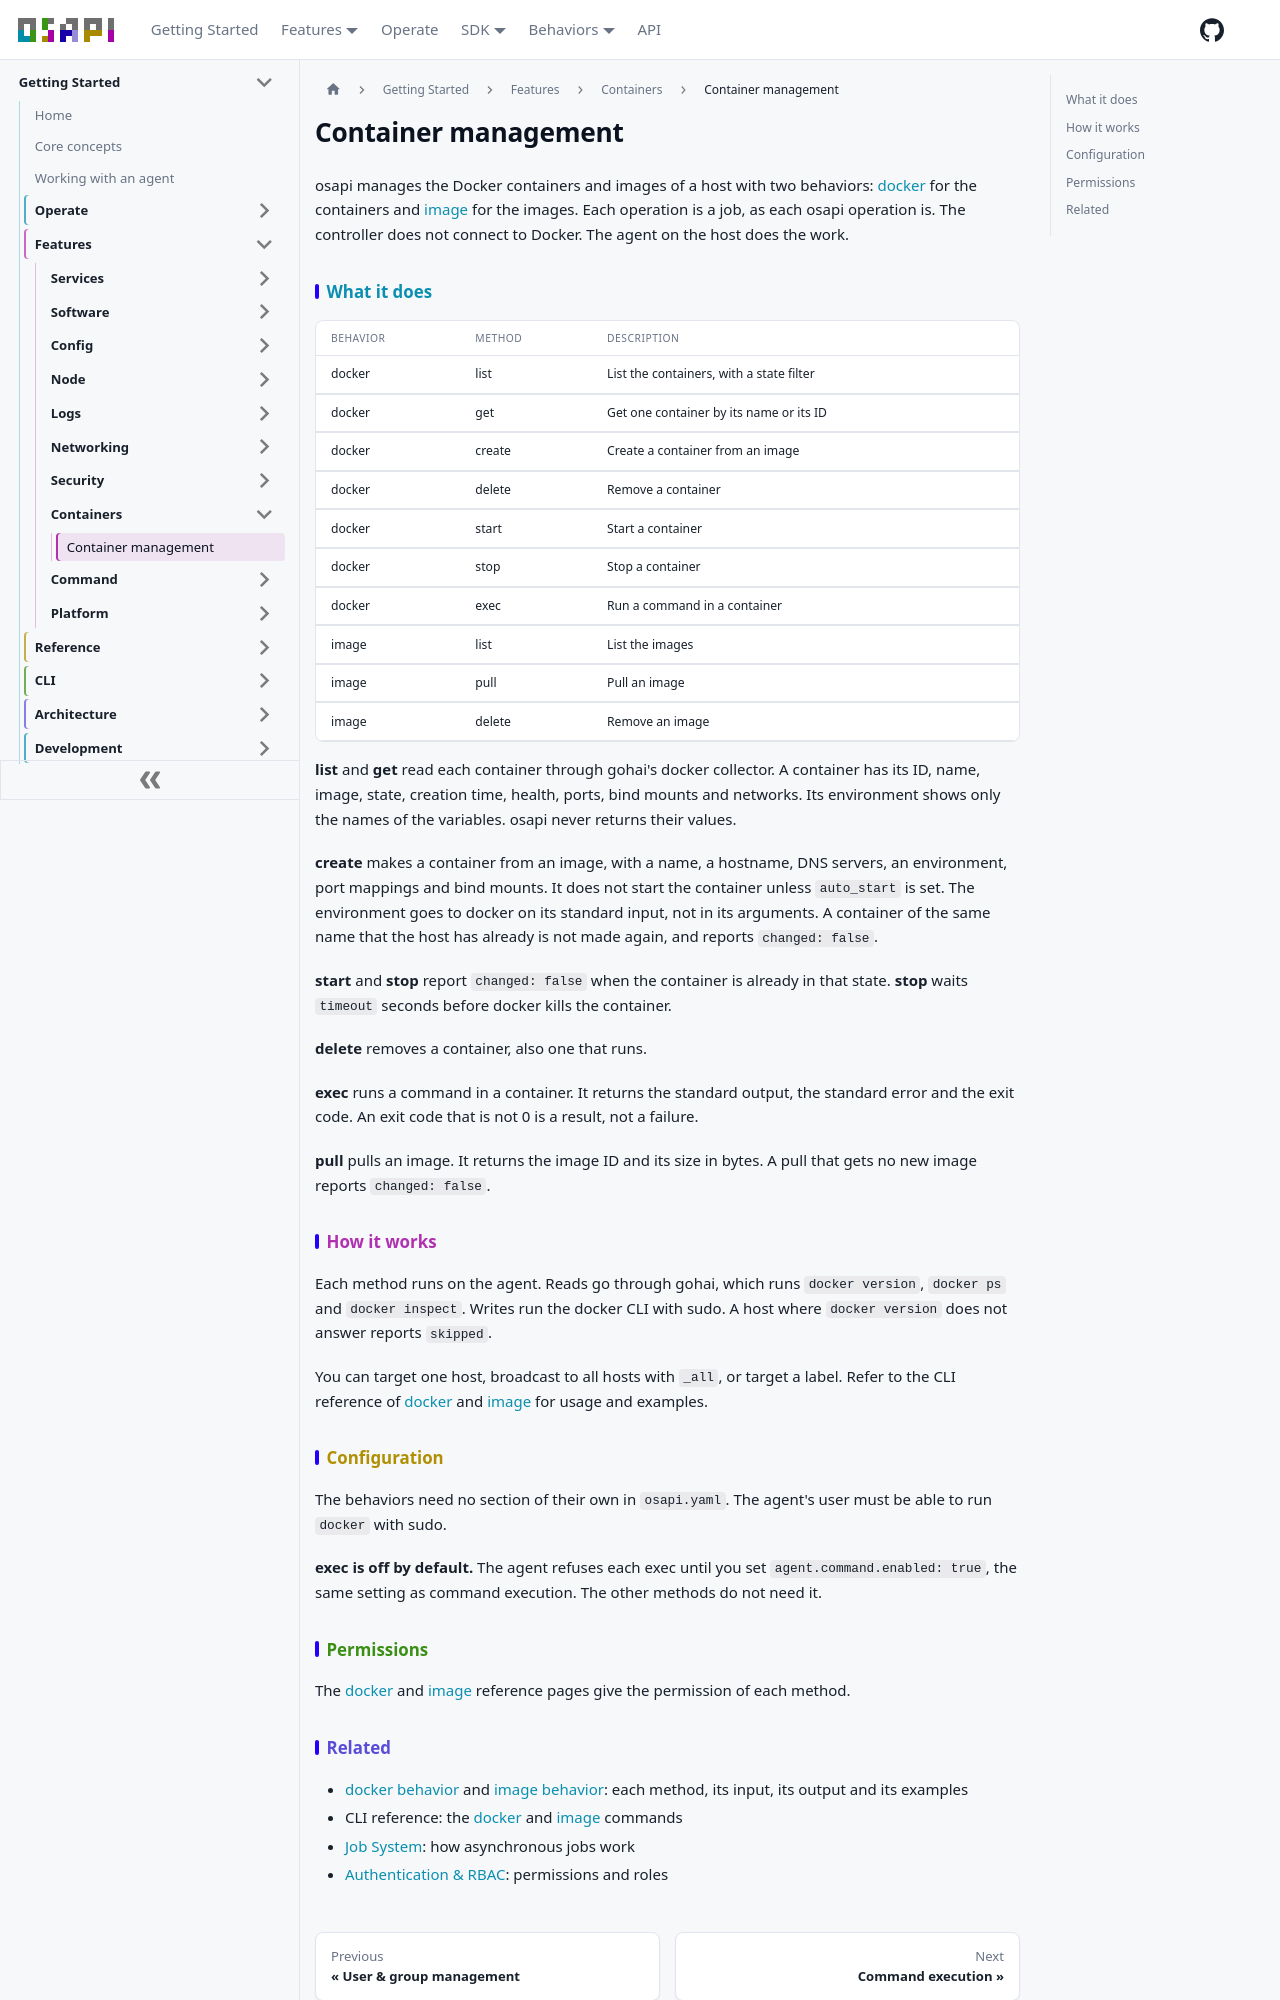

repository: osapi-io/osapi · page: sidebar/features/containers/container-management.html · generator: docusaurus

# Container management

osapi manages the Docker containers and images of a host with two behaviors:
[docker](../../reference/behaviors/containers/docker/docker.md) for the
containers and [image](../../reference/behaviors/containers/image/image.md) for
the images. Each operation is a job, as each osapi operation is. The controller
does not connect to Docker. The agent on the host does the work.

## What it does

| Behavior | Method | Description                              |
| -------- | ------ | ---------------------------------------- |
| docker   | list   | List the containers, with a state filter |
| docker   | get    | Get one container by its name or its ID  |
| docker   | create | Create a container from an image         |
| docker   | delete | Remove a container                       |
| docker   | start  | Start a container                        |
| docker   | stop   | Stop a container                         |
| docker   | exec   | Run a command in a container             |
| image    | list   | List the images                          |
| image    | pull   | Pull an image                            |
| image    | delete | Remove an image                          |

**list** and **get** read each container through gohai's docker collector. A
container has its ID, name, image, state, creation time, health, ports, bind
mounts and networks. Its environment shows only the names of the variables.
osapi never returns their values.

**create** makes a container from an image, with a name, a hostname, DNS
servers, an environment, port mappings and bind mounts. It does not start the
container unless `auto_start` is set. The environment goes to docker on its
standard input, not in its arguments. A container of the same name that the host
has already is not made again, and reports `changed: false`.

**start** and **stop** report `changed: false` when the container is already in
that state. **stop** waits `timeout` seconds before docker kills the container.

**delete** removes a container, also one that runs.

**exec** runs a command in a container. It returns the standard output, the
standard error and the exit code. An exit code that is not 0 is a result, not a
failure.

**pull** pulls an image. It returns the image ID and its size in bytes. A pull
that gets no new image reports `changed: false`.

## How it works

Each method runs on the agent. Reads go through gohai, which runs
`docker version`, `docker ps` and `docker inspect`. Writes run the docker CLI
with sudo. A host where `docker version` does not answer reports `skipped`.

You can target one host, broadcast to all hosts with `_all`, or target a label.
Refer to the CLI reference of
[docker](../../usage/cli/client/node/docker/docker.mdx) and
[image](../../usage/cli/client/node/image/image.mdx) for usage and examples.

## Configuration

The behaviors need no section of their own in `osapi.yaml`. The agent's user
must be able to run `docker` with sudo.

**exec is off by default.** The agent refuses each exec until you set
`agent.command.enabled: true`, the same setting as command execution. The other
methods do not need it.

## Permissions

The [docker](../../reference/behaviors/containers/docker/docker.md) and
[image](../../reference/behaviors/containers/image/image.md) reference pages
give the permission of each method.
